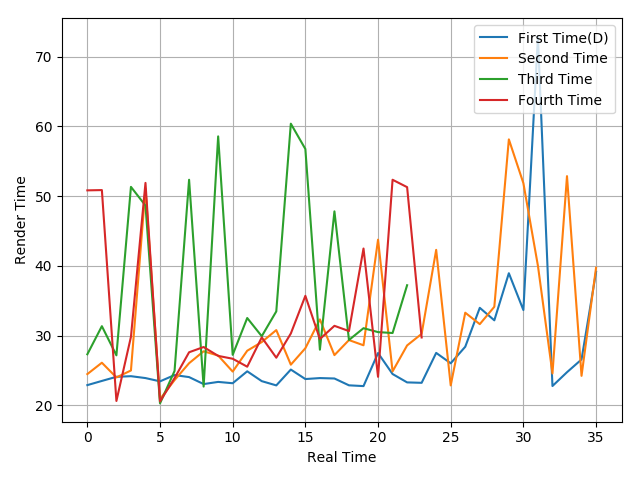

Source data for this figure (header and first rows):
22.9, 23.5, 24.09, 24.18, 23.91, 23.44, 24.34, 24.05, 23.05, 23.36, 23.17, 24.88, 23.47, 22.86, 25.13, 23.77, 23.91, 23.85, 22.87, 22.76, 27.5, 24.49, 23.29, 23.23
24.48, 26.11, 24, 25, 51.07, 20.9, 23.62, 26.04, 27.75, 27.14, 24.84, 27.83, 29.07, 30.79, 25.83, 28.19, 32.32, 27.2, 29.36, 28.61, 43.75, 24.87, 28.59, 30.25
27.32, 31.35, 27.17, 51.32, 48.64, 20.28, 24.93, 52.34, 22.69, 58.56, 27.24, 32.52, 29.91, 33.47, 60.38, 56.75, 27.98, 47.81, 29.37, 31.06, 30.5, 30.37, 37.22
50.82, 50.86, 20.63, 29.82, 51.89, 20.56, 23.9, 27.61, 28.36, 27.09, 26.68, 25.54, 29.74, 26.83, 30.3, 35.7, 29.51, 31.4, 30.65, 42.48, 24.09, 52.34, 51.28, 29.73
